The GitHub repository AshreenFathima26/Skionva contains a labelled image folder "pigmentation" with 4 categories: mild, moderate, normal, severe. Examples follow, each with its label.

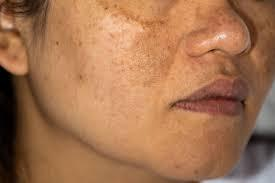
Label: moderate

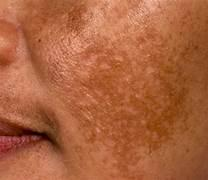
Label: severe

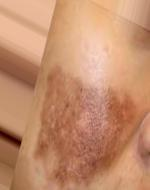
Label: moderate

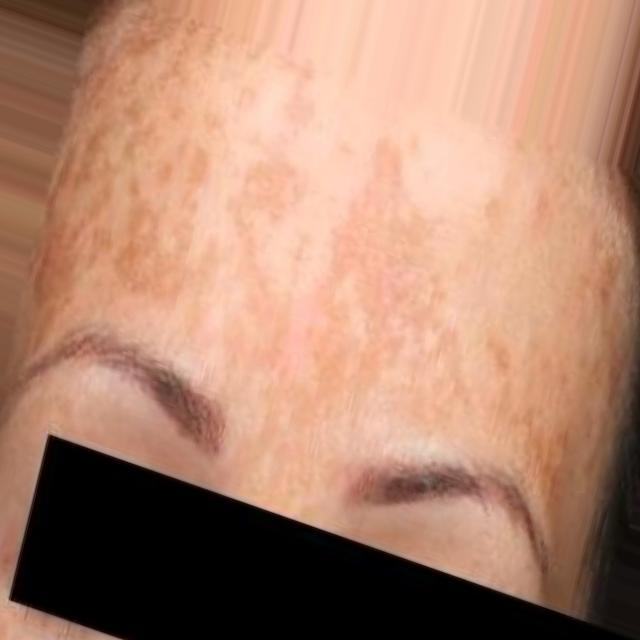
Label: moderate

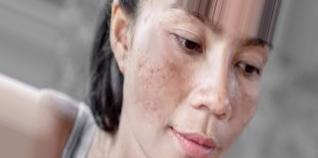
Label: moderate

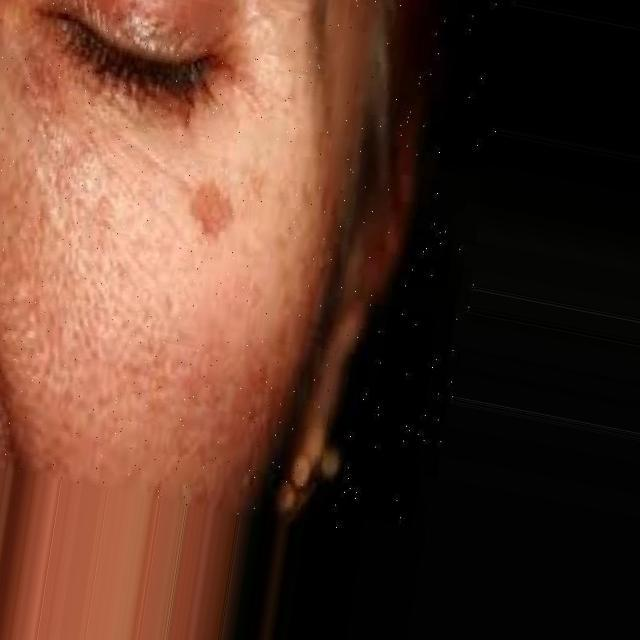
Label: severe
